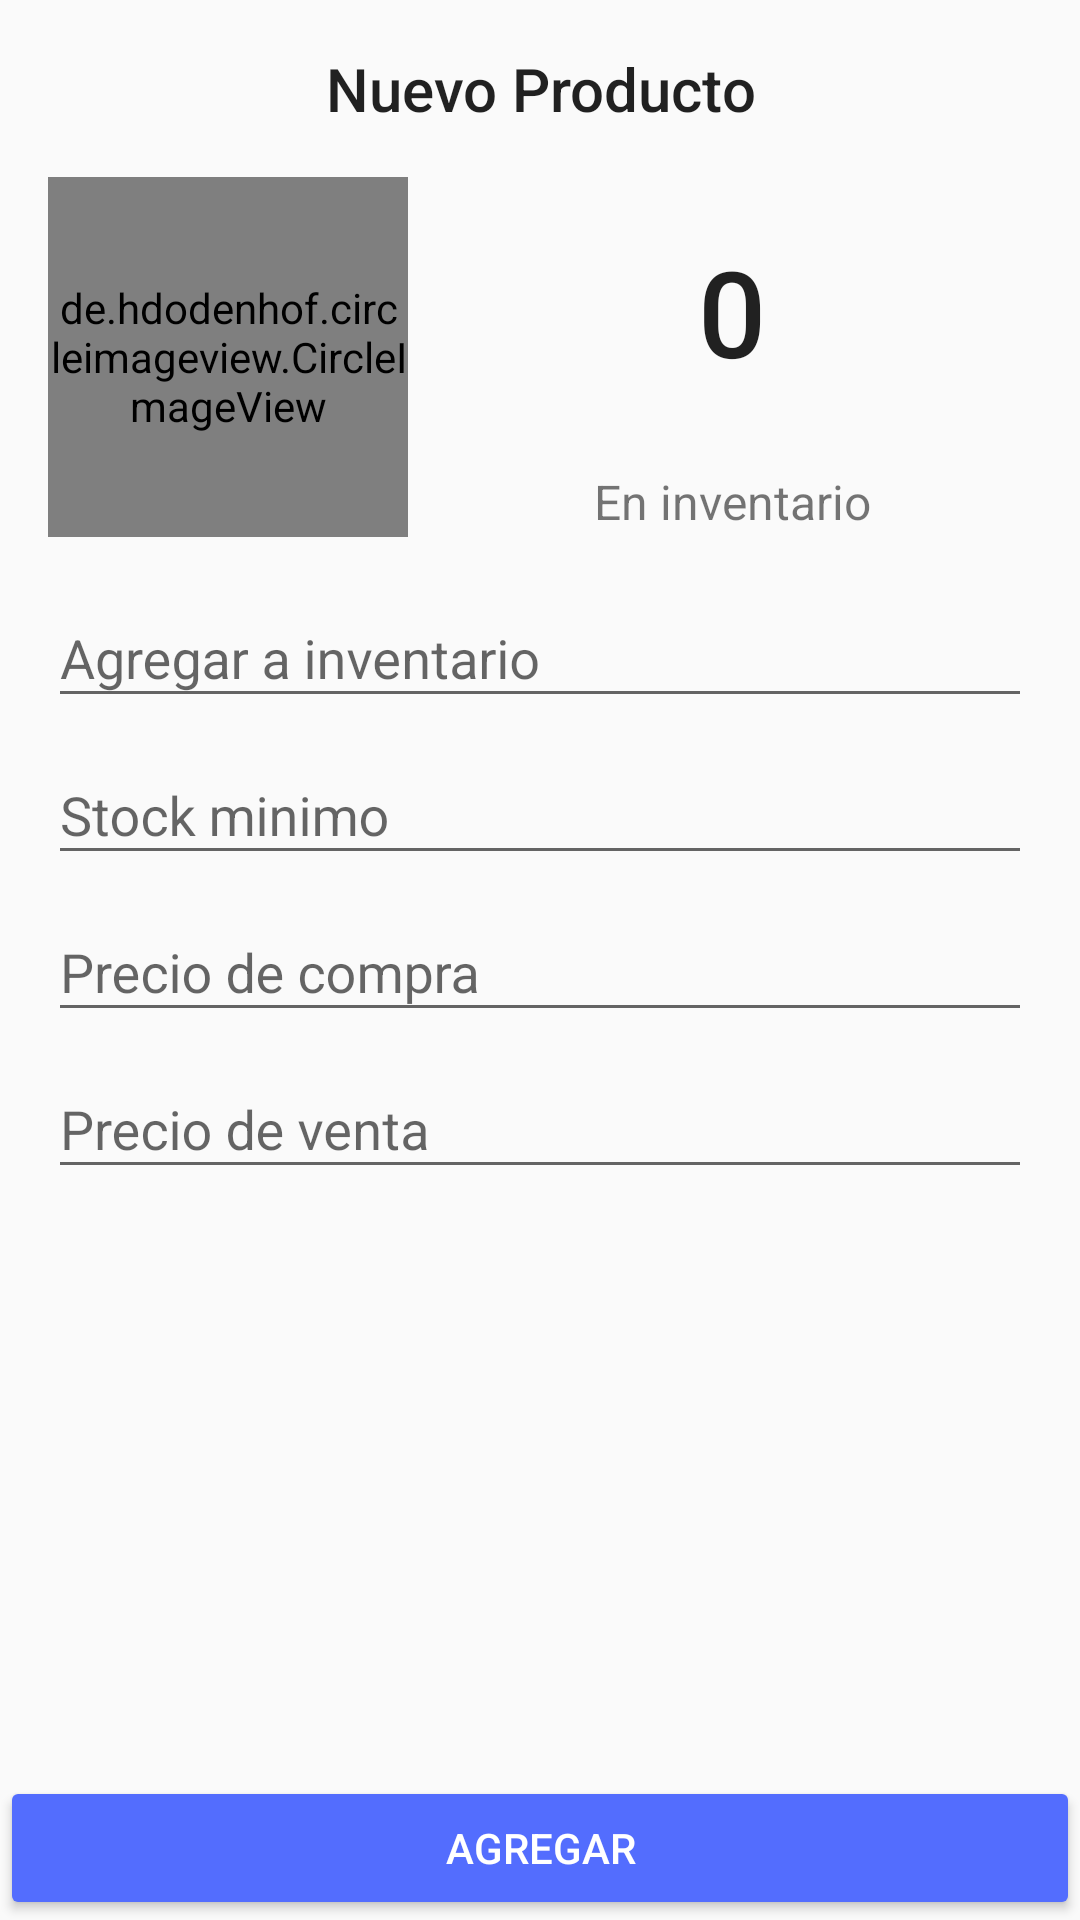

The Android layout XML behind this screen, and the referenced resources:
<!-- AndroidManifest.xml: application theme AppTheme -->
<!-- res/layout/content_form_agregar_stock.xml -->
<?xml version="1.0" encoding="utf-8"?>
<android.support.constraint.ConstraintLayout
    xmlns:android="http://schemas.android.com/apk/res/android"
    android:orientation="vertical"
    xmlns:app="http://schemas.android.com/apk/res-auto"
    xmlns:tools="http://schemas.android.com/tools"
    android:layout_width="match_parent"
    android:layout_height="match_parent"
    tools:context="chris.sesi.com.view.activity.FormAgregarStock"
    tools:showIn="@layout/activity_form_agregar_stock"
    app:layout_behavior="@string/appbar_scrolling_view_behavior">

    <android.support.v4.widget.NestedScrollView
        android:layout_width="0dp"
        android:layout_height="0dp"
        app:layout_constraintTop_toTopOf="parent"
        android:layout_marginTop="8dp"
        android:layout_marginLeft="8dp"
        app:layout_constraintLeft_toLeftOf="parent"
        android:layout_marginRight="8dp"
        app:layout_constraintRight_toRightOf="parent"
        android:layout_marginStart="8dp"
        android:layout_marginEnd="8dp"
        app:layout_constraintHorizontal_bias="0.0"
        android:id="@+id/nestedScrollView2"
        android:layout_marginBottom="0dp"
        app:layout_constraintBottom_toTopOf="@+id/btn_agregar_stock"
        app:layout_constraintVertical_bias="0.0">

       <android.support.constraint.ConstraintLayout
           android:layout_width="match_parent"
           android:layout_height="match_parent">


           <TextView
               android:layout_width="0dp"
               android:layout_height="wrap_content"
               android:id="@+id/form_stock_nombre_producto"
               android:text="@string/NuevoProducto"
               android:textAppearance="@style/Base.TextAppearance.AppCompat.Title"
               android:textSize="@dimen/article_titles"
               android:layout_marginRight="8dp"
               app:layout_constraintRight_toRightOf="parent"
               android:textAlignment="center"
               android:layout_marginLeft="8dp"
               app:layout_constraintLeft_toLeftOf="parent"
               app:layout_constraintTop_toTopOf="parent"
               android:layout_marginTop="8dp"
               android:layout_marginStart="8dp"
               android:layout_marginEnd="8dp" />

           <de.hdodenhof.circleimageview.CircleImageView
               android:layout_width="120dp"
               android:layout_height="120dp"
               android:src="@drawable/ni_image"
               android:layout_marginTop="16dp"
               app:layout_constraintTop_toBottomOf="@+id/form_stock_nombre_producto"
               android:layout_marginStart="8dp"
               app:layout_constraintLeft_toLeftOf="parent"
               android:id="@+id/circleImageViewProduct" />

           <TextView
               android:layout_width="0dp"
               android:layout_height="0dp"
               android:id="@+id/form_stock_cant_stock"
               android:text="@string/cero"
               android:textAlignment="center"
               android:gravity="center"
               android:textAppearance="@style/Base.TextAppearance.AppCompat.Title"
               android:textSize="@dimen/stock_form"
               app:layout_constraintLeft_toRightOf="@+id/circleImageViewProduct"
               android:layout_marginLeft="8dp"
               android:layout_marginRight="8dp"
               app:layout_constraintRight_toRightOf="parent"
               android:layout_marginTop="16dp"
               app:layout_constraintTop_toBottomOf="@+id/form_stock_nombre_producto"
               app:layout_constraintHorizontal_bias="0.0"
               android:layout_marginStart="8dp"
               android:layout_marginEnd="8dp"
               android:layout_marginBottom="8dp"
               app:layout_constraintBottom_toTopOf="@+id/textView7" />

           <TextView
               android:layout_width="0dp"
               android:layout_height="wrap_content"
               android:text="@string/EnInventario"
               android:textSize="@dimen/article_subheading"
               android:textAlignment="center"
               app:layout_constraintLeft_toRightOf="@+id/circleImageViewProduct"
               android:layout_marginLeft="8dp"
               android:layout_marginRight="8dp"
               app:layout_constraintRight_toRightOf="parent"
               app:layout_constraintHorizontal_bias="0.0"
               android:layout_marginStart="8dp"
               android:layout_marginEnd="8dp"
               android:layout_marginBottom="9dp"
               app:layout_constraintBottom_toTopOf="@+id/lNameLayoutStock"
               android:id="@+id/textView7" />

           <android.support.design.widget.TextInputLayout
               android:id="@+id/lNameLayoutStock"
               android:layout_width="0dp"
               android:layout_height="wrap_content"
               android:layout_marginTop="8dp"
               app:layout_constraintTop_toBottomOf="@+id/circleImageViewProduct"
               android:layout_marginRight="8dp"
               app:layout_constraintRight_toRightOf="parent"
               android:layout_marginLeft="8dp"
               app:layout_constraintLeft_toLeftOf="parent"
               android:layout_marginStart="8dp"
               android:layout_marginEnd="8dp">

               <android.support.design.widget.TextInputEditText
                   android:id="@+id/item_stock"
                   android:layout_width="match_parent"
                   android:layout_height="wrap_content"
                   android:ems="10"
                   android:hint="@string/AgregarInventario"
                   android:inputType="number" />
           </android.support.design.widget.TextInputLayout>

           <android.support.design.widget.TextInputLayout
               android:id="@+id/lNameLayoutMinStock"
               android:layout_width="0dp"
               android:layout_height="wrap_content"
               app:layout_constraintTop_toBottomOf="@+id/lNameLayoutStock"
               android:layout_marginLeft="8dp"
               app:layout_constraintLeft_toLeftOf="parent"
               android:layout_marginRight="8dp"
               app:layout_constraintRight_toRightOf="parent"
               android:layout_marginStart="8dp"
               android:layout_marginEnd="8dp">

               <android.support.design.widget.TextInputEditText
                   android:id="@+id/item_minstock"
                   android:layout_width="match_parent"
                   android:layout_height="wrap_content"
                   android:ems="10"
                   android:hint="@string/Minstock"
                   android:inputType="number"/>
           </android.support.design.widget.TextInputLayout>

           <android.support.design.widget.TextInputLayout
               android:id="@+id/lNameLayoutcompra"
               android:layout_width="0dp"
               android:layout_height="wrap_content"
               app:layout_constraintTop_toBottomOf="@+id/lNameLayoutMinStock"
               android:layout_marginRight="8dp"
               app:layout_constraintRight_toRightOf="parent"
               android:layout_marginLeft="8dp"
               app:layout_constraintLeft_toLeftOf="parent"
               android:layout_marginStart="8dp"
               android:layout_marginEnd="8dp">

               <android.support.design.widget.TextInputEditText
                   android:id="@+id/item_compra"
                   android:layout_width="match_parent"
                   android:layout_height="wrap_content"
                   android:ems="10"
                   android:hint="@string/PrecioCompra"
                   android:inputType="numberDecimal"/>
           </android.support.design.widget.TextInputLayout>

           <android.support.design.widget.TextInputLayout
               android:id="@+id/lNameLayoutventa"
               android:layout_width="0dp"
               android:layout_height="wrap_content"
               app:layout_constraintTop_toBottomOf="@+id/lNameLayoutcompra"
               android:layout_marginLeft="8dp"
               app:layout_constraintLeft_toLeftOf="parent"
               android:layout_marginRight="8dp"
               app:layout_constraintRight_toRightOf="parent"
               android:layout_marginStart="8dp"
               android:layout_marginEnd="8dp">

               <android.support.design.widget.TextInputEditText
                   android:id="@+id/item_venta"
                   android:layout_width="match_parent"
                   android:layout_height="wrap_content"
                   android:ems="10"
                   android:hint="@string/PrecioVenta"
                   android:inputType="numberDecimal"/>
           </android.support.design.widget.TextInputLayout>

       </android.support.constraint.ConstraintLayout>

    </android.support.v4.widget.NestedScrollView>

    <Button
        android:layout_width="0dp"
        android:layout_height="wrap_content"
        android:id="@+id/btn_agregar_stock"
        android:text="@string/Agregar"
        style="@style/Widget.AppCompat.Button.Colored"
        app:layout_constraintBottom_toBottomOf="parent"
        android:layout_marginBottom="0dp"
        android:layout_marginRight="0dp"
        app:layout_constraintRight_toRightOf="parent"
        android:layout_marginLeft="0dp"
        app:layout_constraintLeft_toLeftOf="parent"
        app:layout_constraintHorizontal_bias="0.0" />
</android.support.constraint.ConstraintLayout>
<!-- res/layout/activity_form_agregar_stock.xml (included above) -->
<?xml version="1.0" encoding="utf-8"?>
<android.support.design.widget.CoordinatorLayout xmlns:android="http://schemas.android.com/apk/res/android"
    xmlns:app="http://schemas.android.com/apk/res-auto"
    xmlns:tools="http://schemas.android.com/tools"
    android:layout_width="match_parent"
    android:layout_height="match_parent"
    android:fitsSystemWindows="true"
    tools:context="chris.sesi.com.view.activity.FormAgregarStock">

    <android.support.design.widget.AppBarLayout
        android:layout_width="match_parent"
        android:layout_height="wrap_content"
        android:theme="@style/AppTheme.AppBarOverlay">

        <android.support.v7.widget.Toolbar
            android:id="@+id/toolbar"
            android:layout_width="match_parent"
            android:layout_height="?attr/actionBarSize"
            android:background="?attr/colorPrimary"
            app:popupTheme="@style/AppTheme.PopupOverlay" />

    </android.support.design.widget.AppBarLayout>

    <include layout="@layout/content_form_agregar_stock" />



</android.support.design.widget.CoordinatorLayout>
<!-- resources referenced by this layout -->
<resources>
  <dimen name="article_subheading">16sp</dimen>
  <dimen name="article_titles">20sp</dimen>
  <dimen name="stock_form">40sp</dimen>
  <string name="Agregar">Agregar</string>
  <string name="AgregarInventario">Agregar a inventario</string>
  <string name="EnInventario">En inventario</string>
  <string name="Minstock">Stock minimo</string>
  <string name="NuevoProducto">Nuevo Producto</string>
  <string name="PrecioCompra">Precio de compra</string>
  <string name="PrecioVenta">Precio de venta</string>
  <string name="cero">0</string>
  <style name="AppTheme.AppBarOverlay" parent="ThemeOverlay.AppCompat.Dark.ActionBar" />
  <style name="AppTheme.PopupOverlay" parent="ThemeOverlay.AppCompat.Light" />
  <style name="AppTheme" parent="AppTheme.Base" />
  <style name="AppTheme.Base" parent="Theme.AppCompat.Light.NoActionBar">
          
          <item name="colorPrimary">#E91E63</item>
          
          <item name="colorPrimaryDark">#C2185B</item>
          
          <item name="colorAccent">#536DFE</item>
          
      </style>
</resources>
